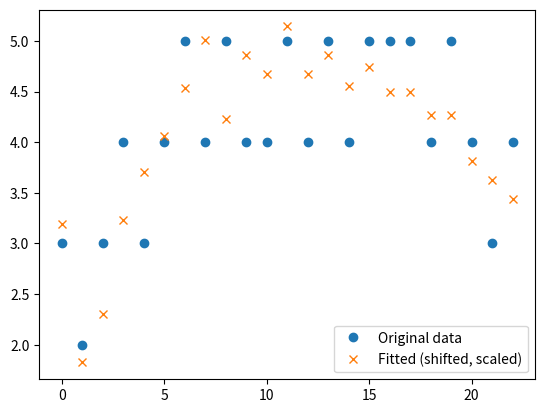

Python code for this plot:
#!/usr/bin/env python3
# -*- coding: utf-8 -*-
"""
Created on Sun Apr 28 20:58:28 2019

@author: petrashih
"""

import numpy as np
import copy
import matplotlib.pyplot as plt


y = [3,2,3,4,3,4,5,4,5,4,4,5,4,5,4,5,5,5,4,5,4,3,4]

x1 = [
     [4,2,3,4,5,4,5,6,7,4,8,9,8,8,6,6,5,5,5,5,5,5,5],
     [4,1,2,3,4,5,6,7,5,8,7,8,7,8,7,8,7,7,7,7,7,6,5],
     [4,1,2,5,6,7,8,9,7,8,7,8,7,7,7,7,7,7,6,6,4,4,4]
     ]

## calculate the cross-correlation
def cross_correlation(f, g):
    ## calculate
    _correlation = np.average((f - np.average(f)) * (g - np.average(g)))
    _norm = np.std(f) * np.std(g)
    _correlation /= _norm
        
    return _correlation

def objective(_c_arr):
    return cross_correlation(x.dot(_c_arr), y)


def deviation_square(_a1, _a2):
    _de = (np.array(_a1) - np.array(_a2))**2
    return sum(_de)
##########################################################
## Start analysis
x = np.array(x1).T
c_arr = np.random.rand(len(x1))
print(objective(c_arr))

max_pair = [objective(c_arr), copy.deepcopy(c_arr)]
change = np.zeros(len(x1))
scale = np.ones(len(x1)) * 30
grid = 50
epsilon = 0.001

lock = True
while lock:
    lock = False
    for m in range(len(x1)):
#        m = dominant - m - 1
        test = np.linspace(-scale[m], scale[m], grid)
        
        ## maximum in this iteration
        local_max_pair = copy.deepcopy(max_pair)
        for i in test.flat:
            new_carr = copy.deepcopy(max_pair[1])
            new_carr[m] += i      
            new_obj = objective(new_carr)
            if new_obj > local_max_pair[0]:
                local_max_pair = [new_obj, new_carr]
        if local_max_pair[0] > max_pair[0]:
            change[m] = (local_max_pair[1] - max_pair[1])[m]
            scale[m] = 5 * change[m] / np.linalg.norm(local_max_pair[1])
#            print('    ·update: a_{} changed from {:.2f} to {:.2f}'.format(m, max_pair[1][m], local_max_pair[1][m]))
#            print('    max increase from {:.2f} to {:.2f}'.format(max_pair[0], local_max_pair[0]))
            max_pair = local_max_pair
            lock = True
    total_change = np.linalg.norm(change)
    scale *= np.linalg.norm(max_pair[1]) / np.linalg.norm(scale)
    if total_change < epsilon or not lock:
        break
######################
######################
## Output results
# figure
#YY = (y - np.average(y)) / np.std(y) * np.std(new_f) + np.average(new_f)
plt.plot(y, 'o', label='Original data')

new_f = max_pair[1].dot(np.array(x1))
K = (new_f - np.average(new_f)) / np.std(new_f) * np.std(y) +np.average(y)
plt.plot(K, 'x', label='Fitted (shifted, scaled)')
plt.legend()

# print values
print("cross correlation = {} %".format(cross_correlation(y, K)*100))

print("deviation square = {}".format(deviation_square(K, y)))